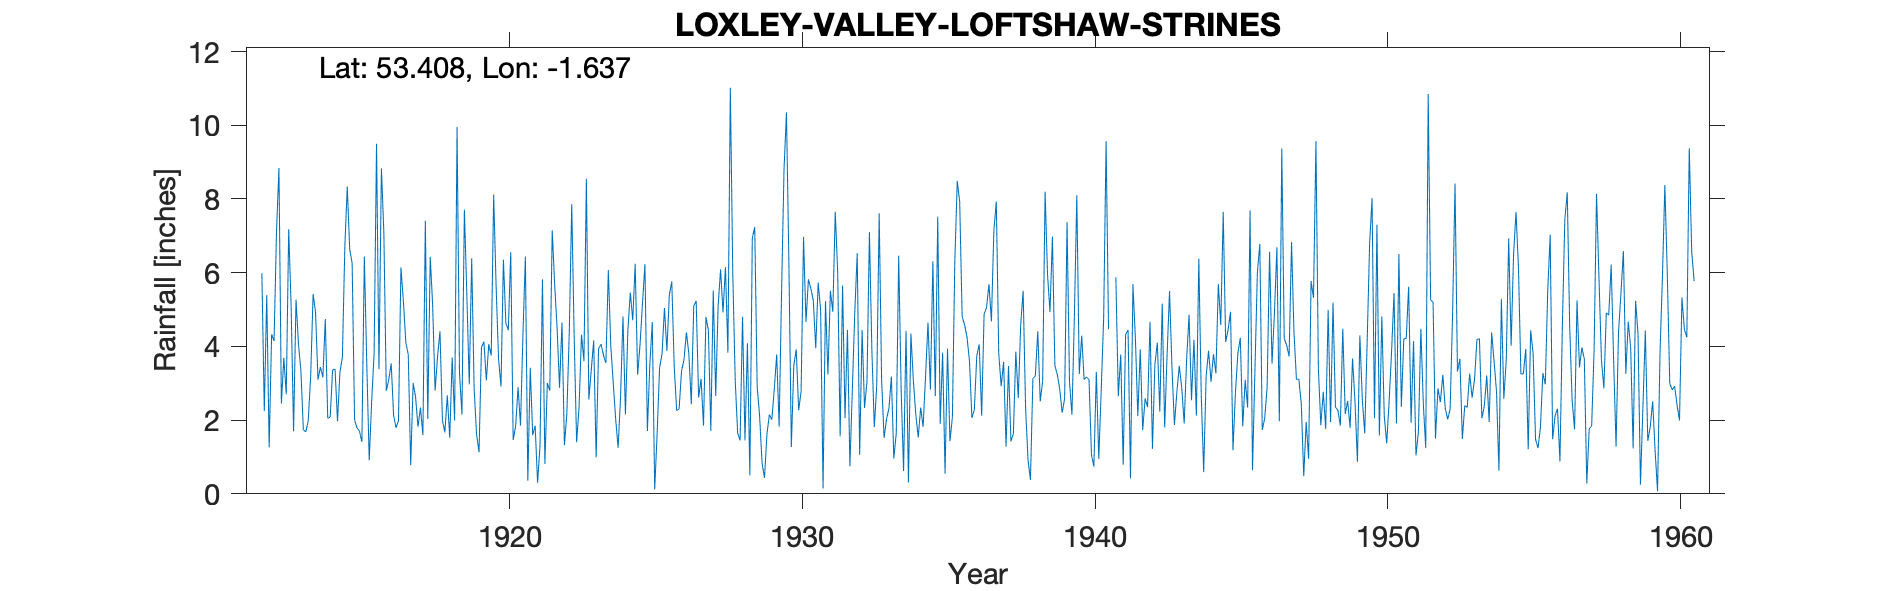

Values plotted in this chart, from the file beside it:
LOXLEY VALLEY LOFTSHAW STRINES, , , , , , , , , , , , , , , , , , , , , , , 
Grid ref, SK242902, Long, -1.637, Lat, 53.41, Elevation, 1011, ft, , , , , , , , , , , , , , , 
Station no, 3122, , , , , , , , , , , , , , , , , , , , , , 
, 1910, 1911, 1912, 1913, 1914, 1915, 1916, 1917, 1918, 1919, 1920, 1921, 1922, 1923, 1924, 1925, 1926, 1927, 1928, 1929, 1930, 1931, 1932
January, , , 5.99, 5.08, 3.44, 6.64, 3.38, 3.78, 3.72, 5.42, 5.65, 6.44, 5.69, 3.6, 3.02, 5.17, 5.76, 3.12, 11.02, 2.11, 6.26, 5.73, 4.45
February, , , 2.25, 1.7, 3.16, 6.26, 8.83, 0.78, 4.41, 2.97, 3.67, 0.36, 4.49, 8.55, 2.03, 6.23, 3.46, 1.85, 5.97, 0.83, 1.27, 4.99, 0.75
March, , , 5.39, 5.27, 4.74, 2, 7.08, 3.01, 1.99, 6.39, 2.91, 3.42, 2.88, 2.56, 1.25, 1.7, 2.26, 4.8, 3.07, 0.43, 3.48, 0.15, 2.83
April, , , 1.26, 4.07, 2.05, 1.79, 2.8, 2.62, 1.67, 2.85, 6.35, 1.59, 4.65, 3.36, 2.62, 3.51, 2.3, 4.44, 1.65, 1.62, 3.92, 5.23, 4.93
May, , , 4.33, 3.34, 2.08, 1.7, 3.09, 1.82, 2.67, 1.61, 4.63, 1.85, 1.32, 4.16, 4.81, 4.66, 3.33, 1.71, 1.45, 2.15, 2.27, 3.24, 6.53
June, , , 4.15, 1.74, 3.36, 1.41, 3.54, 2.34, 1.52, 1.13, 4.44, 0.3, 2.18, 0.99, 2.16, 0.12, 3.64, 5.52, 4.8, 2.01, 2.77, 5.51, 1.06
July, , , 7.11, 1.68, 3.38, 6.44, 2.12, 1.59, 3.7, 3.97, 6.56, 1.31, 4.41, 3.94, 4.44, 1.64, 4.38, 2.66, 1.45, 2.84, 6.97, 4.94, 4.45
August, , , 8.84, 1.98, 1.97, 3.52, 1.79, 7.41, 1.99, 4.13, 1.46, 5.82, 7.86, 4.06, 5.46, 3.42, 3.8, 5.1, 4.09, 3.78, 4.66, 7.65, 2.33
September, , , 2.45, 3.18, 3.3, 0.91, 1.98, 2.03, 9.95, 3.08, 1.83, 0.81, 4.24, 3.76, 4.71, 3.79, 2.43, 6.09, 0.5, 1.82, 5.82, 6.01, 3.05
October, , , 3.69, 5.42, 3.71, 2.5, 6.14, 6.43, 3.28, 4.06, 2.89, 3.01, 1.4, 3.55, 6.24, 5.04, 5.1, 4.92, 6.94, 5.49, 5.57, 1.56, 7.1
November, , , 2.7, 4.93, 6.69, 3.81, 5.23, 5.11, 2.15, 3.75, 1.85, 2.8, 2.35, 6.07, 3.23, 3.88, 5.23, 6.15, 7.24, 8.8, 5.25, 5.65, 3.91
December, , , 7.18, 3.1, 8.34, 9.5, 4.11, 2.8, 7.71, 8.12, 4.32, 7.15, 4.32, 4.01, 4.06, 5.4, 2.61, 3.83, 2.9, 10.35, 3.95, 2.05, 1.81
Total, , , 55.34, 41.49, 46.22, 46.48, 50.09, 39.72, 44.76, 47.48, 46.56, 34.86, 45.79, 48.61, 44.03, 44.56, 44.3, 50.19, 51.08, 42.23, 52.19, 52.71, 43.2
1941 Jan 4.59, Feb 5.34 and total estima…, , , , , , , , , , , , , , , , , , , , , , , 
All part estimated for snow but left as …, , , , , , , , , , , , , , , , , , , , , , , 
1953 Feb, , , , , , , , , , , , , , , , , , , , , , , 
1955 Jan,Feb, , , , , , , , , , , , , , , , , , , , , , , 
1958 Feb, , , , , , , , , , , , , , , , , , , , , , , 
1959 Jan, , , , , , , , , , , , , , , , , , , , , , , 
1960 Feb, , , , , , , , , , , , , , , , , , , , , , , 
